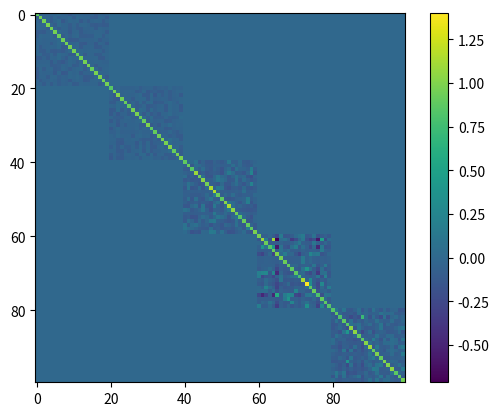

Write Python code to recreate this figure.
import numpy as np
import matplotlib.pyplot as plt
"""
Block Stochastic Erdos Model
"""
n = 100
blockCount = 5
col = np.zeros(n)
p = np.random.random_sample((blockCount, 1))
print(p)
erd = np.empty([n, 1])
for b in range(blockCount):
    for i in range((int) (n / blockCount)):
        rancol = np.random.random_sample((n, 1))
        for j in range(n):
            if  j < n/blockCount * b or j >= n/blockCount * (b+1) or rancol[j][0] >= p[b]:
                rancol[j][0] = 0
            else:
                rancol[j][0] = 1
        colsum = np.sum(rancol)
        if colsum != 0:
            col = rancol / colsum
        erd = np.hstack((erd, col))

erd = np.transpose(erd)
erd = erd[1:]
erd = np.transpose(erd)
print(erd)
# plt.imshow(erd)
# erdInv = np.linalg.pinv(erd)
C = np.linalg.pinv(np.identity(n) - erd)
plt.imshow(C)
plt.colorbar()
plt.show()

